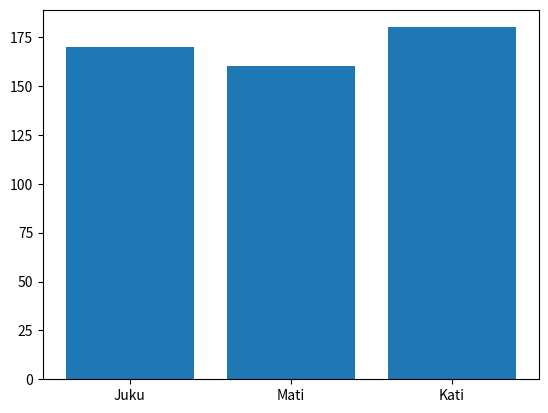

Write Python code to recreate this figure.
#print("Tere, Sandra!")

import matplotlib
print("Tere, Sandra!")
matplotlib.use("Agg") #Et suudaks tekstiekraanil hakkama saada
import matplotlib.pyplot as plt
plt.bar([1, 2, 3], [170, 160, 180])
plt.xticks([1, 2, 3], ["Juku", "Mati", "Kati"])
plt.savefig("sandra.png")
plt.clf()
